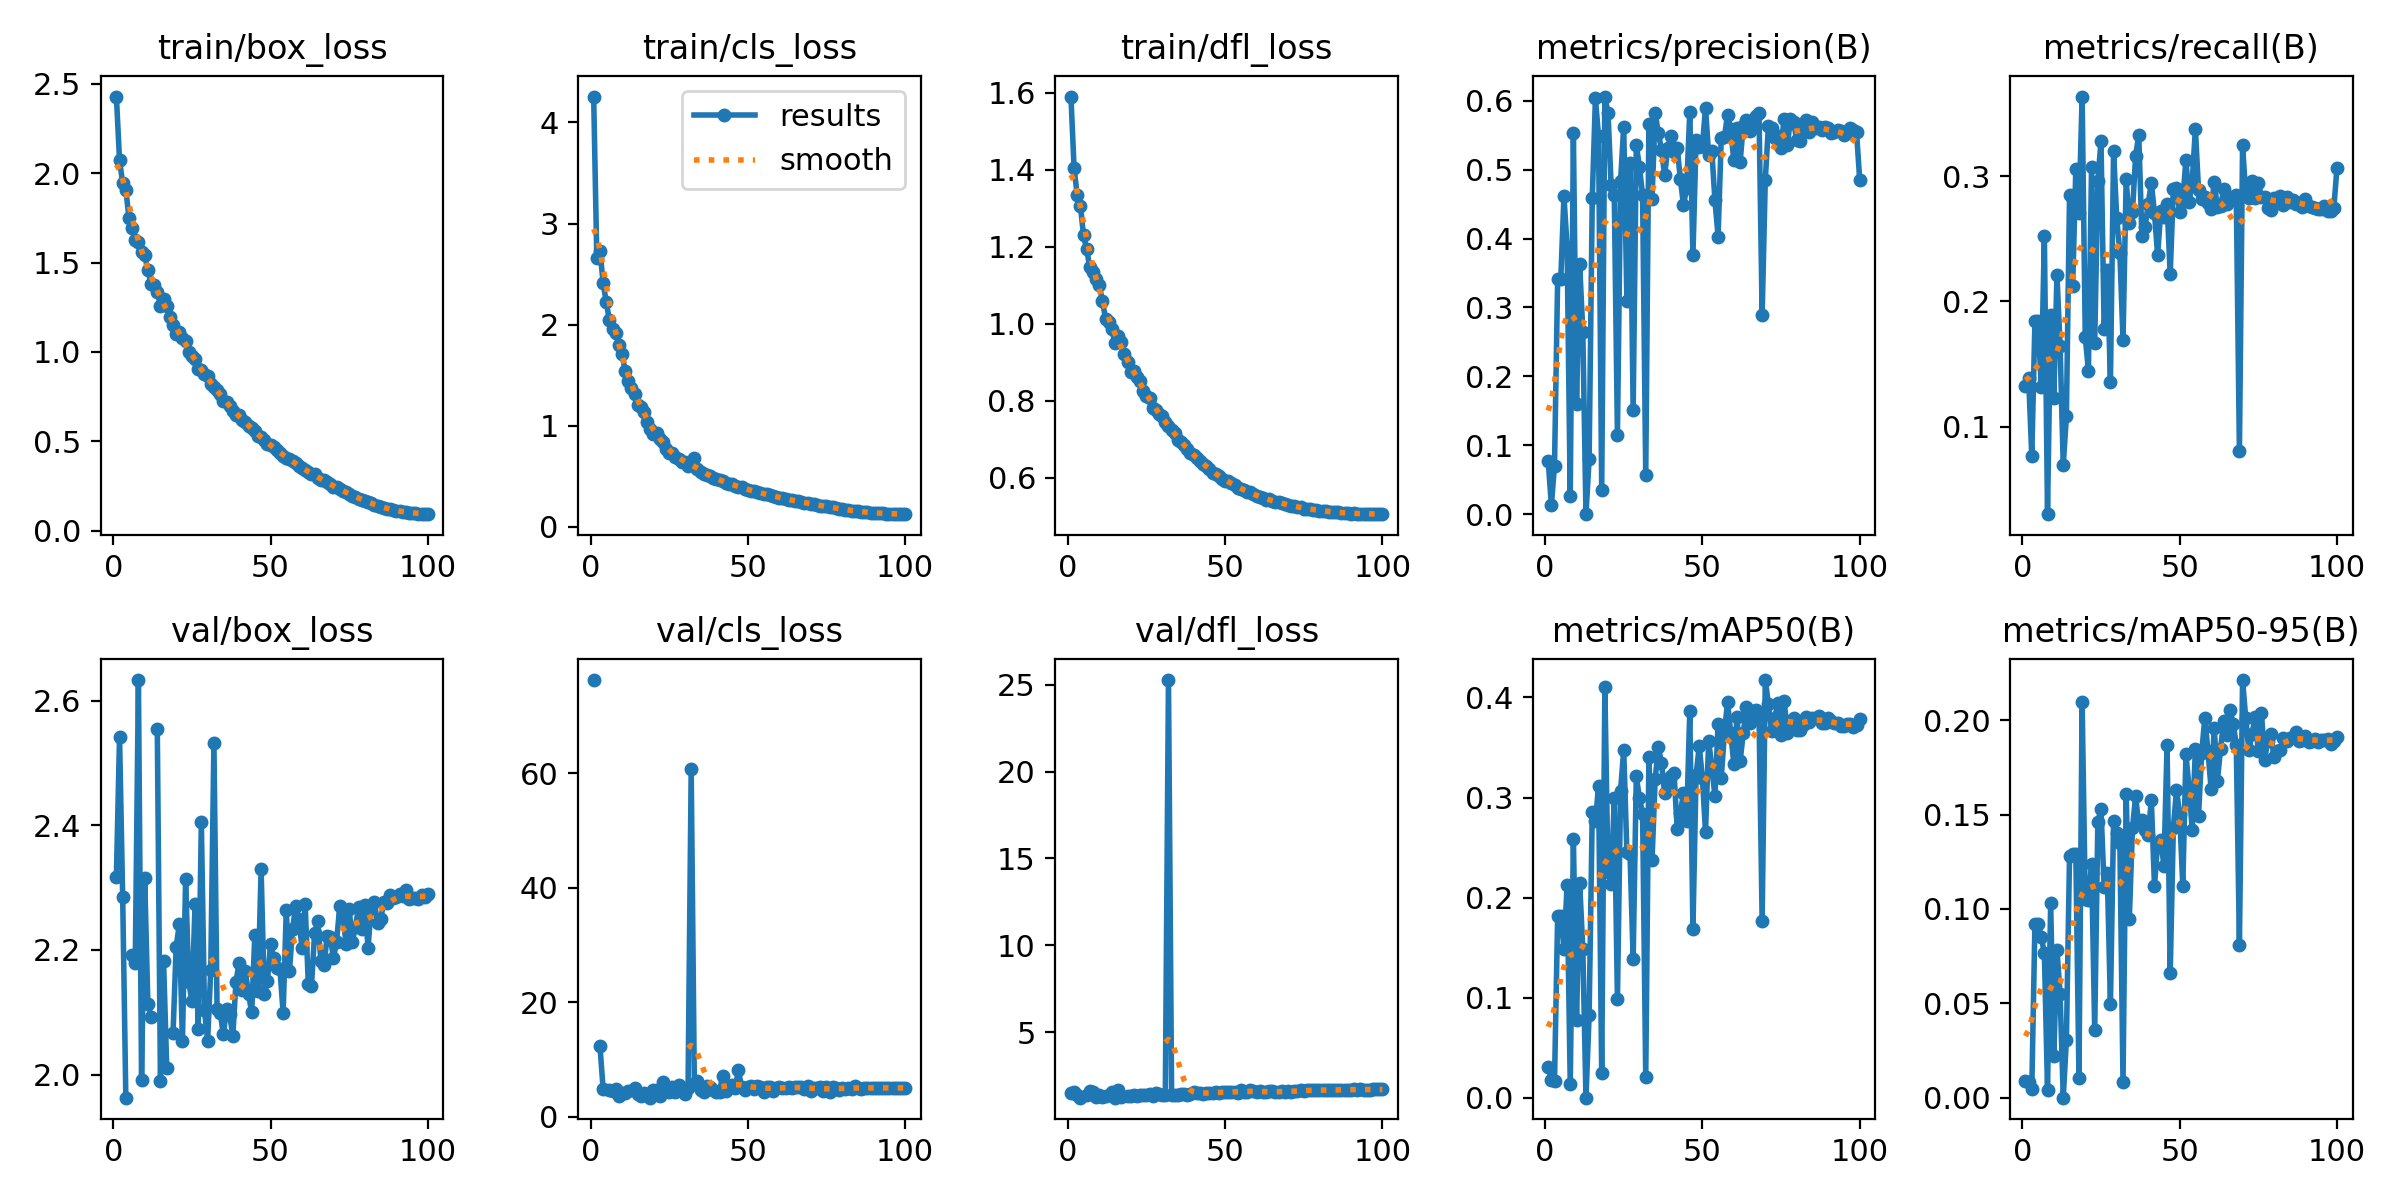

Data behind this chart, as committed beside it:
epoch, train/box_loss, train/cls_loss, train/dfl_loss, metrics/precision(B), metrics/recall(B), metrics/mAP50(B), metrics/mAP50-95(B), val/box_loss, val/cls_loss, val/dfl_loss, lr/pg0, lr/pg1, lr/pg2
1, 2.429, 4.256, 1.589, 0.07727, 0.1324, 0.03035, 0.00867, 2.318, 76.26, 1.505, 0.08055, 0.003226, 0.003226
2, 2.072, 2.655, 1.403, 0.01343, 0.1386, 0.01796, 0.00812, 2.542, nan, 1.575, 0.06104, 0.006462, 0.006462
3, 1.943, 2.732, 1.333, 0.07046, 0.07635, 0.01671, 0.00446, 2.285, 12.35, 1.408, 0.04151, 0.009692, 0.009692
4, 1.907, 2.417, 1.306, 0.3419, 0.184, 0.1819, 0.09218, 1.963, 4.89, 1.245, 0.02198, 0.01291, 0.01291
5, 1.749, 2.221, 1.229, 0.3419, 0.184, 0.1819, 0.09218, nan, nan, nan, 0.01418, 0.01418, 0.01418
6, 1.694, 2.046, 1.193, 0.4612, 0.132, 0.149, 0.08514, 2.193, 4.7, 1.367, 0.01414, 0.01414, 0.01414
7, 1.625, 1.955, 1.146, 0.3883, 0.252, 0.2123, 0.07664, 2.18, 4.487, 1.605, 0.0141, 0.0141, 0.0141
8, 1.612, 1.914, 1.134, 0.02592, 0.03001, 0.01385, 0.00432, 2.633, 4.889, 1.554, 0.01406, 0.01406, 0.01406
9, 1.562, 1.799, 1.117, 0.5524, 0.1889, 0.2587, 0.1032, 1.992, 3.65, 1.259, 0.01401, 0.01401, 0.01401
10, 1.54, 1.71, 1.1, 0.16, 0.1227, 0.07817, 0.02196, 2.315, 4.117, 1.377, 0.01395, 0.01395, 0.01395
11, 1.46, 1.543, 1.06, 0.3628, 0.2211, 0.2142, 0.07849, 2.114, 4.225, 1.301, 0.01389, 0.01389, 0.01389
12, 1.38, 1.445, 1.013, 0.2649, 0.1646, 0.1491, 0.05497, 2.092, 4.518, 1.312, 0.01381, 0.01381, 0.01381
13, 1.375, 1.373, 1.005, 0.00029, 0.06929, 0.00018, 4e-05, nan, nan, nan, 0.01374, 0.01374, 0.01374
14, 1.337, 1.314, 0.9866, 0.07962, 0.1081, 0.08243, 0.0307, 2.555, 5.003, 1.56, 0.01365, 0.01365, 0.01365
15, 1.257, 1.205, 0.9491, 0.4584, 0.2846, 0.2856, 0.1281, 1.99, 3.909, 1.235, 0.01356, 0.01356, 0.01356
16, 1.296, 1.187, 0.9678, 0.6031, 0.2126, 0.2761, 0.1293, 2.182, 3.699, 1.678, 0.01346, 0.01346, 0.01346
17, 1.259, 1.139, 0.9525, 0.5482, 0.3058, 0.3114, 0.1291, 2.011, 4.117, 1.28, 0.01336, 0.01336, 0.01336
18, 1.196, 1.04, 0.9207, 0.03529, 0.2705, 0.02445, 0.01057, nan, nan, nan, 0.01325, 0.01325, 0.01325
19, 1.152, 0.9688, 0.8996, 0.6059, 0.3637, 0.4099, 0.2096, 2.066, 3.329, 1.332, 0.01314, 0.01314, 0.01314
20, 1.102, 0.9169, 0.874, 0.5827, 0.1712, 0.2258, 0.1051, 2.205, 4.588, 1.346, 0.01301, 0.01301, 0.01301
21, 1.112, 0.9301, 0.8767, 0.4771, 0.1447, 0.2134, 0.1047, 2.241, 4.71, 1.416, 0.01289, 0.01289, 0.01289
22, 1.077, 0.8704, 0.8614, 0.4625, 0.3071, 0.2995, 0.1239, 2.053, 3.64, 1.304, 0.01275, 0.01275, 0.01275
23, 1.059, 0.8366, 0.8511, 0.1157, 0.1668, 0.09858, 0.03609, 2.313, 5.989, 1.41, 0.01262, 0.01262, 0.01262
24, 1.001, 0.7692, 0.8246, 0.4838, 0.2966, 0.3069, 0.1462, 2.149, 4.774, 1.378, 0.01247, 0.01247, 0.01247
25, 0.9767, 0.7323, 0.8124, 0.5624, 0.3279, 0.3477, 0.1529, 2.118, 4.338, 1.399, 0.01232, 0.01232, 0.01232
26, 0.9591, 0.7308, 0.8061, 0.31, 0.1779, 0.2455, 0.1115, 2.273, 5.263, 1.422, 0.01217, 0.01217, 0.01217
27, 0.905, 0.6862, 0.7805, 0.5092, 0.2251, 0.2437, 0.1188, 2.073, 4.33, 1.35, 0.01201, 0.01201, 0.01201
28, 0.901, 0.6726, 0.776, 0.1518, 0.1359, 0.1388, 0.04943, 2.405, 5.587, 1.493, 0.01185, 0.01185, 0.01185
29, 0.8747, 0.6445, 0.7666, 0.5356, 0.3201, 0.3212, 0.1464, 2.103, 4.592, 1.435, 0.01168, 0.01168, 0.01168
30, 0.8652, 0.6452, 0.7614, 0.5042, 0.2666, 0.2991, 0.1401, 2.055, 3.993, 1.41, 0.01151, 0.01151, 0.01151
31, 0.8188, 0.6069, 0.7449, 0.4626, 0.2387, 0.284, 0.1351, 2.168, 5.002, 1.403, 0.01133, 0.01133, 0.01133
32, 0.8055, 0.6099, 0.7343, 0.05684, 0.169, 0.02052, 0.00812, 2.533, 60.68, 25.26, 0.01115, 0.01115, 0.01115
33, 0.7841, 0.678, 0.7234, 0.5666, 0.2974, 0.3405, 0.1608, 2.105, 5.788, 1.409, 0.01097, 0.01097, 0.01097
34, 0.7669, 0.5746, 0.7151, 0.4579, 0.2626, 0.2373, 0.09474, 2.099, 6.305, 1.399, 0.01078, 0.01078, 0.01078
35, 0.7242, 0.5401, 0.6986, 0.5821, 0.2714, 0.3184, 0.1427, 2.064, 4.658, 1.406, 0.01059, 0.01059, 0.01059
36, 0.718, 0.5274, 0.6937, 0.553, 0.316, 0.3504, 0.1598, 2.105, 4.27, 1.426, 0.01039, 0.01039, 0.01039
37, 0.697, 0.5123, 0.684, 0.5291, 0.3332, 0.3343, 0.1448, 2.097, 5.368, 1.469, 0.01019, 0.01019, 0.01019
38, 0.6674, 0.5002, 0.6742, 0.4916, 0.2524, 0.3043, 0.1472, 2.062, 5.252, 1.39, 0.00999, 0.00999, 0.00999
39, 0.6489, 0.4855, 0.6645, 0.5311, 0.2591, 0.3143, 0.1419, 2.148, 4.705, 1.469, 0.009786, 0.009786, 0.009786
40, 0.6461, 0.4781, 0.6597, 0.5483, 0.278, 0.3216, 0.1391, 2.18, 4.233, 1.534, 0.009579, 0.009579, 0.009579
41, 0.6197, 0.4643, 0.6502, 0.5258, 0.2948, 0.3243, 0.1577, 2.135, 4.346, 1.501, 0.00937, 0.00937, 0.00937
42, 0.606, 0.4511, 0.6431, 0.5315, 0.2705, 0.2683, 0.1123, 2.166, 7.199, 1.503, 0.009159, 0.009159, 0.009159
43, 0.5836, 0.4373, 0.6369, 0.4865, 0.237, 0.2846, 0.1348, 2.13, 4.544, 1.464, 0.008946, 0.008946, 0.008946
44, 0.5717, 0.4269, 0.6295, 0.4483, 0.2723, 0.304, 0.1367, 2.1, 5.407, 1.476, 0.008731, 0.008731, 0.008731
45, 0.5552, 0.4237, 0.6228, 0.4735, 0.2674, 0.2764, 0.123, 2.224, 5.607, 1.533, 0.008514, 0.008514, 0.008514
46, 0.5293, 0.4053, 0.6133, 0.5835, 0.2776, 0.3865, 0.1868, 2.135, 5.018, 1.51, 0.008297, 0.008297, 0.008297
47, 0.5215, 0.3951, 0.6092, 0.376, 0.2215, 0.1688, 0.06594, 2.329, 8.101, 1.563, 0.008078, 0.008078, 0.008078
48, 0.5095, 0.3938, 0.6049, 0.5422, 0.2899, 0.3224, 0.1431, 2.129, 5.234, 1.499, 0.007858, 0.007858, 0.007858
49, 0.4858, 0.3778, 0.5979, 0.5331, 0.2904, 0.351, 0.1628, 2.15, 4.751, 1.556, 0.007638, 0.007638, 0.007638
50, 0.4767, 0.3682, 0.5931, 0.5336, 0.2716, 0.3197, 0.1505, 2.21, 5.239, 1.571, 0.007417, 0.007417, 0.007417
51, 0.4679, 0.3565, 0.5908, 0.5893, 0.2807, 0.2654, 0.1122, 2.187, 5.33, 1.546, 0.007196, 0.007196, 0.007196
52, 0.4519, 0.3548, 0.586, 0.5209, 0.3133, 0.3569, 0.182, 2.171, 4.811, 1.581, 0.006975, 0.006975, 0.006975
53, 0.4312, 0.3419, 0.5807, 0.5273, 0.2797, 0.3303, 0.1641, 2.169, 5.307, 1.539, 0.006755, 0.006755, 0.006755
54, 0.4182, 0.3344, 0.5747, 0.4552, 0.2953, 0.301, 0.142, 2.099, 5.205, 1.498, 0.006534, 0.006534, 0.006534
55, 0.4083, 0.3288, 0.5702, 0.4029, 0.338, 0.3732, 0.1847, 2.264, 4.394, 1.706, 0.006315, 0.006315, 0.006315
56, 0.4002, 0.3202, 0.5697, 0.5463, 0.2891, 0.3197, 0.1493, 2.166, 5.199, 1.55, 0.006096, 0.006096, 0.006096
57, 0.3883, 0.3145, 0.564, 0.5466, 0.282, 0.3642, 0.1826, 2.234, 5.115, 1.589, 0.005878, 0.005878, 0.005878
58, 0.3764, 0.307, 0.5635, 0.5798, 0.2837, 0.3959, 0.2011, 2.27, 4.523, 1.654, 0.005662, 0.005662, 0.005662
59, 0.3621, 0.2975, 0.5575, 0.5585, 0.2789, 0.3648, 0.1838, 2.25, 4.962, 1.631, 0.005447, 0.005447, 0.005447
60, 0.3481, 0.2899, 0.5522, 0.5132, 0.2741, 0.3338, 0.1636, 2.203, 5.172, 1.563, 0.005234, 0.005234, 0.005234
... 40 more rows
